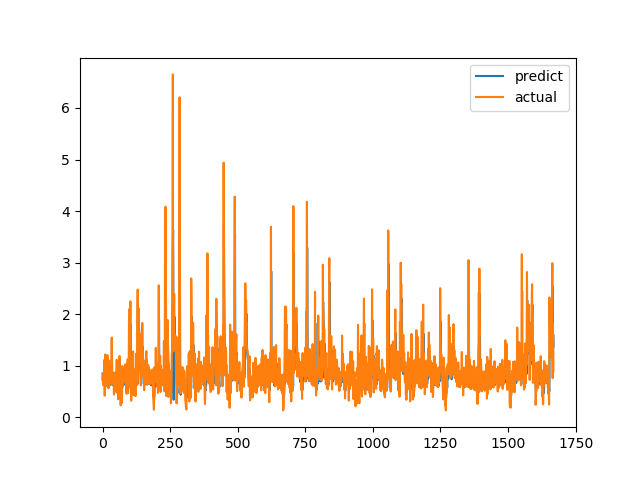

The table this chart was drawn from, first rows:
predict, actual
0.848, 0.7275
0.7276, 0.7893
0.7525, 0.6238
0.6422, 0.6915
0.6464, 0.8558
0.7018, 0.7094
0.6492, 1.015
0.7967, 1.116
0.8597, 0.4183
0.6002, 1.002
0.8422, 1.219
0.9042, 1.143
0.8802, 0.6528
0.714, 0.6747
0.722, 0.601
0.6329, 0.6695
0.6179, 0.6538
0.6156, 0.7814
0.6689, 1.206
0.8648, 0.8469
0.7249, 0.8286
0.7681, 0.6482
0.6764, 0.5624
0.6047, 0.7183
0.6344, 1.1
0.7925, 0.9542
0.7674, 0.729
0.7381, 0.6694
0.7003, 0.8631
0.731, 0.6465
0.6266, 0.8223
0.7066, 0.9236
0.74, 0.8301
0.714, 1.067
0.8487, 1.546
1.14, 0.6827
0.7303, 0.6386
0.7671, 0.6464
0.6986, 0.6881
0.6322, 0.7274
0.6326, 0.65
0.6106, 0.8694
0.7049, 0.4409
0.5479, 0.4519
0.5713, 0.7575
0.6409, 0.4952
0.5323, 0.6851
0.6331, 0.7244
0.6304, 0.8654
0.6854, 0.74
0.6575, 0.8071
0.7034, 0.8204
0.7062, 1.114
0.8399, 1.109
0.8626, 0.4751
0.6323, 1.039
0.8605, 0.9458
0.7715, 0.7878
0.7077, 0.3505
0.5743, 0.9368
... 1,609 more rows
